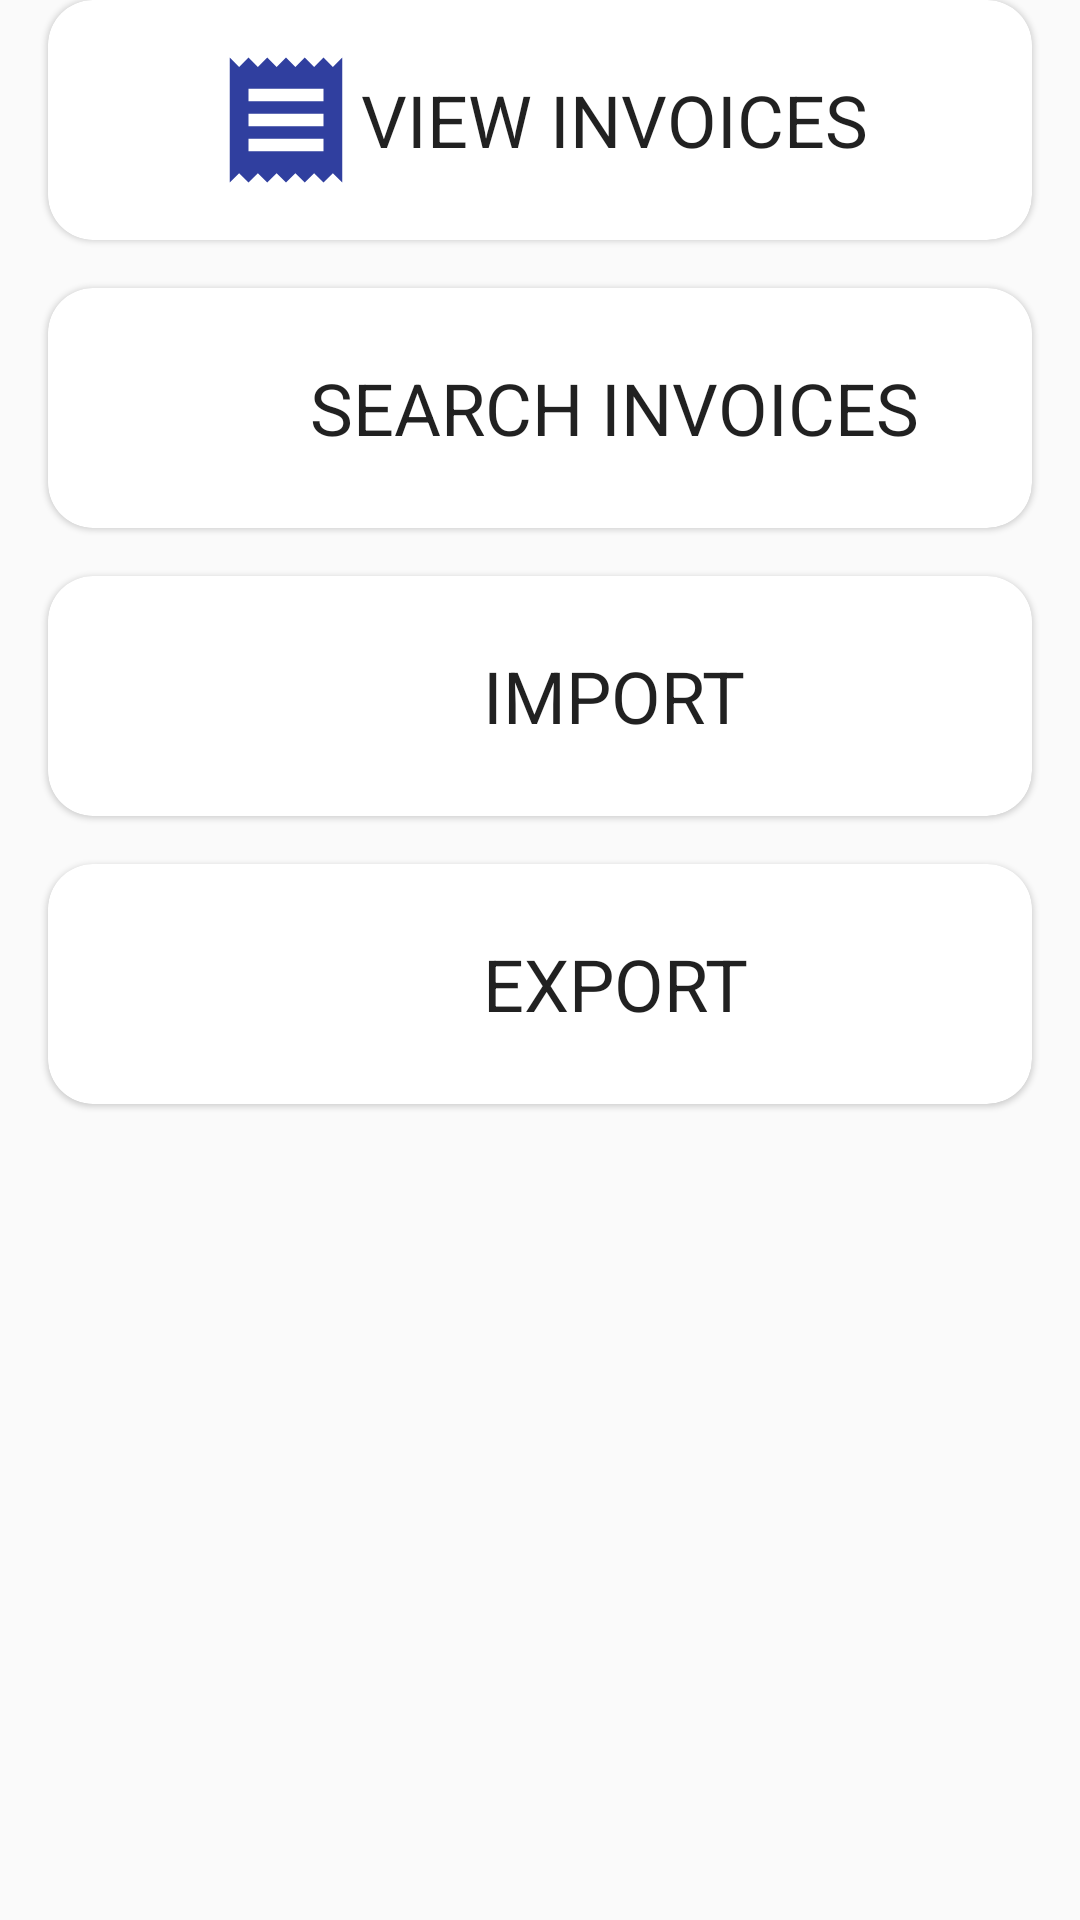

Produce the Android XML layout that renders to this screen, including the resource entries it uses.
<!-- AndroidManifest.xml: application theme AppTheme -->
<!-- res/layout/journal_dashboard_fragment.xml -->
<?xml version="1.0" encoding="utf-8"?>
<androidx.core.widget.NestedScrollView xmlns:android="http://schemas.android.com/apk/res/android"
    xmlns:app="http://schemas.android.com/apk/res-auto"
    android:layout_width="match_parent"
    android:layout_height="wrap_content">

    <androidx.appcompat.widget.LinearLayoutCompat
        android:layout_width="match_parent"
        android:layout_height="match_parent"
        android:clipToPadding="false"
        android:gravity="center_horizontal"
        android:orientation="vertical">

        <com.google.android.material.card.MaterialCardView
            android:id="@+id/journalViewItemsButton"
            android:layout_width="match_parent"
            android:layout_height="@dimen/dash_catalog_card_height"
            android:layout_marginStart="@dimen/activity_vertical_margin"
            android:layout_marginEnd="@dimen/activity_vertical_margin"
            android:layout_marginBottom="@dimen/activity_vertical_margin"
            android:clickable="true"
            android:focusable="true"
            android:foreground="?android:attr/selectableItemBackground"
            app:cardCornerRadius="15dp">

            <androidx.appcompat.widget.LinearLayoutCompat
                android:layout_width="match_parent"
                android:layout_height="match_parent"
                android:background="?android:attr/selectableItemBackground"
                android:gravity="center"
                android:orientation="horizontal">

                <androidx.appcompat.widget.AppCompatImageView
                    android:layout_width="@dimen/menu_icon_size"
                    android:layout_height="@dimen/menu_icon_size"
                    app:srcCompat="@drawable/ic_menu_receipt"
                    app:tint="@color/primaryDark" />

                <androidx.appcompat.widget.AppCompatTextView
                    style="@style/TextAppearance.AppCompat.Headline"
                    android:layout_width="wrap_content"
                    android:layout_height="wrap_content"
                    android:gravity="center"
                    android:maxLines="2"
                    android:text="@string/title_view_invoices"
                    app:textAllCaps="true" />
            </androidx.appcompat.widget.LinearLayoutCompat>
        </com.google.android.material.card.MaterialCardView>

        <com.google.android.material.card.MaterialCardView
            android:id="@+id/journalSearchItemsButton"
            android:layout_width="match_parent"
            android:layout_height="@dimen/dash_catalog_card_height"
            android:layout_marginStart="@dimen/activity_vertical_margin"
            android:layout_marginEnd="@dimen/activity_vertical_margin"
            android:layout_marginBottom="@dimen/activity_horizontal_margin"
            android:clickable="true"
            android:focusable="true"
            android:foreground="?android:attr/selectableItemBackground"
            app:cardCornerRadius="15dp">

            <androidx.appcompat.widget.LinearLayoutCompat
                android:layout_width="match_parent"
                android:layout_height="match_parent"
                android:background="?android:attr/selectableItemBackground"
                android:gravity="center"
                android:orientation="horizontal">

                <androidx.appcompat.widget.AppCompatImageView
                    android:layout_width="@dimen/menu_icon_size"
                    android:layout_height="@dimen/menu_icon_size"
                    app:srcCompat="@drawable/ic_search_black_24dp"
                    app:tint="@color/primaryDark" />

                <androidx.appcompat.widget.AppCompatTextView
                    style="@style/TextAppearance.AppCompat.Headline"
                    android:layout_width="wrap_content"
                    android:layout_height="wrap_content"
                    android:gravity="center"
                    android:maxLines="2"
                    android:text="@string/catalog_search_invoices"
                    app:textAllCaps="true" />
            </androidx.appcompat.widget.LinearLayoutCompat>
        </com.google.android.material.card.MaterialCardView>

        <com.google.android.material.card.MaterialCardView
            android:id="@+id/journalImportButton"
            android:layout_width="match_parent"
            android:layout_height="@dimen/dash_catalog_card_height"
            android:layout_marginStart="@dimen/activity_vertical_margin"
            android:layout_marginEnd="@dimen/activity_vertical_margin"
            android:layout_marginBottom="@dimen/activity_horizontal_margin"
            android:clickable="true"
            android:focusable="true"
            android:foreground="?android:attr/selectableItemBackground"
            app:cardCornerRadius="15dp">

            <androidx.appcompat.widget.LinearLayoutCompat
                android:layout_width="match_parent"
                android:layout_height="match_parent"
                android:background="?android:attr/selectableItemBackground"
                android:gravity="center"
                android:orientation="horizontal">

                <androidx.appcompat.widget.AppCompatImageView
                    android:layout_width="@dimen/menu_icon_size"
                    android:layout_height="@dimen/menu_icon_size"
                    app:srcCompat="@drawable/ic_import_export"
                    app:tint="@color/primaryDark" />

                <androidx.appcompat.widget.AppCompatTextView
                    style="@style/TextAppearance.AppCompat.Headline"
                    android:layout_width="wrap_content"
                    android:layout_height="wrap_content"
                    android:gravity="center"
                    android:maxLines="2"
                    android:text="@string/title_import"
                    app:textAllCaps="true" />
            </androidx.appcompat.widget.LinearLayoutCompat>
        </com.google.android.material.card.MaterialCardView>

        <com.google.android.material.card.MaterialCardView
            android:id="@+id/journalExportButton"
            android:layout_width="match_parent"
            android:layout_height="@dimen/dash_catalog_card_height"
            android:layout_marginStart="@dimen/activity_vertical_margin"
            android:layout_marginEnd="@dimen/activity_vertical_margin"
            android:layout_marginBottom="@dimen/activity_horizontal_margin"
            android:clickable="true"
            android:focusable="true"
            android:foreground="?android:attr/selectableItemBackground"
            app:cardCornerRadius="15dp">

            <androidx.appcompat.widget.LinearLayoutCompat
                android:layout_width="match_parent"
                android:layout_height="match_parent"
                android:background="?android:attr/selectableItemBackground"
                android:gravity="center"
                android:orientation="horizontal">

                <androidx.appcompat.widget.AppCompatImageView
                    android:layout_width="@dimen/menu_icon_size"
                    android:layout_height="@dimen/menu_icon_size"
                    app:srcCompat="@drawable/ic_import_export"
                    app:tint="@color/primaryDark" />

                <androidx.appcompat.widget.AppCompatTextView
                    style="@style/TextAppearance.AppCompat.Headline"
                    android:layout_width="wrap_content"
                    android:layout_height="wrap_content"
                    android:gravity="center"
                    android:maxLines="2"
                    android:text="@string/title_export"
                    app:textAllCaps="true" />
            </androidx.appcompat.widget.LinearLayoutCompat>
        </com.google.android.material.card.MaterialCardView>

    </androidx.appcompat.widget.LinearLayoutCompat>

</androidx.core.widget.NestedScrollView>
<!-- resources referenced by this layout -->
<resources>
  <color name="primaryDark">#303F9F</color>
  <dimen name="activity_horizontal_margin">16dp</dimen>
  <dimen name="activity_vertical_margin">16dp</dimen>
  <dimen name="dash_catalog_card_height">80dp</dimen>
  <dimen name="menu_icon_size">50dp</dimen>
  <!-- drawable ic_menu_receipt (drawable) -->
  <vector xmlns:android="http://schemas.android.com/apk/res/android"
      android:height="24dp"
      android:width="24dp"
      android:viewportWidth="24"
      android:viewportHeight="24">
      <path android:fillColor="#000" android:pathData="M3,22L4.5,20.5L6,22L7.5,20.5L9,22L10.5,20.5L12,22L13.5,20.5L15,22L16.5,20.5L18,22L19.5,20.5L21,22V2L19.5,3.5L18,2L16.5,3.5L15,2L13.5,3.5L12,2L10.5,3.5L9,2L7.5,3.5L6,2L4.5,3.5L3,2M18,9H6V7H18M18,13H6V11H18M18,17H6V15H18V17Z" />
  </vector>
  <string name="catalog_search_invoices">Search invoices</string>
  <string name="title_export">Export</string>
  <string name="title_import">Import</string>
  <string name="title_view_invoices">View invoices</string>
  <style name="AppTheme" parent="Theme.MaterialComponents.Light.NoActionBar.Bridge">
          
          <item name="colorPrimary">@color/primary</item>
          <item name="colorPrimaryDark">@color/primaryDark</item>
          <item name="colorAccent">@color/accent</item>
      </style>
  <color name="primary">#3F51B5</color>
  <color name="accent">#FFC107</color>
</resources>
